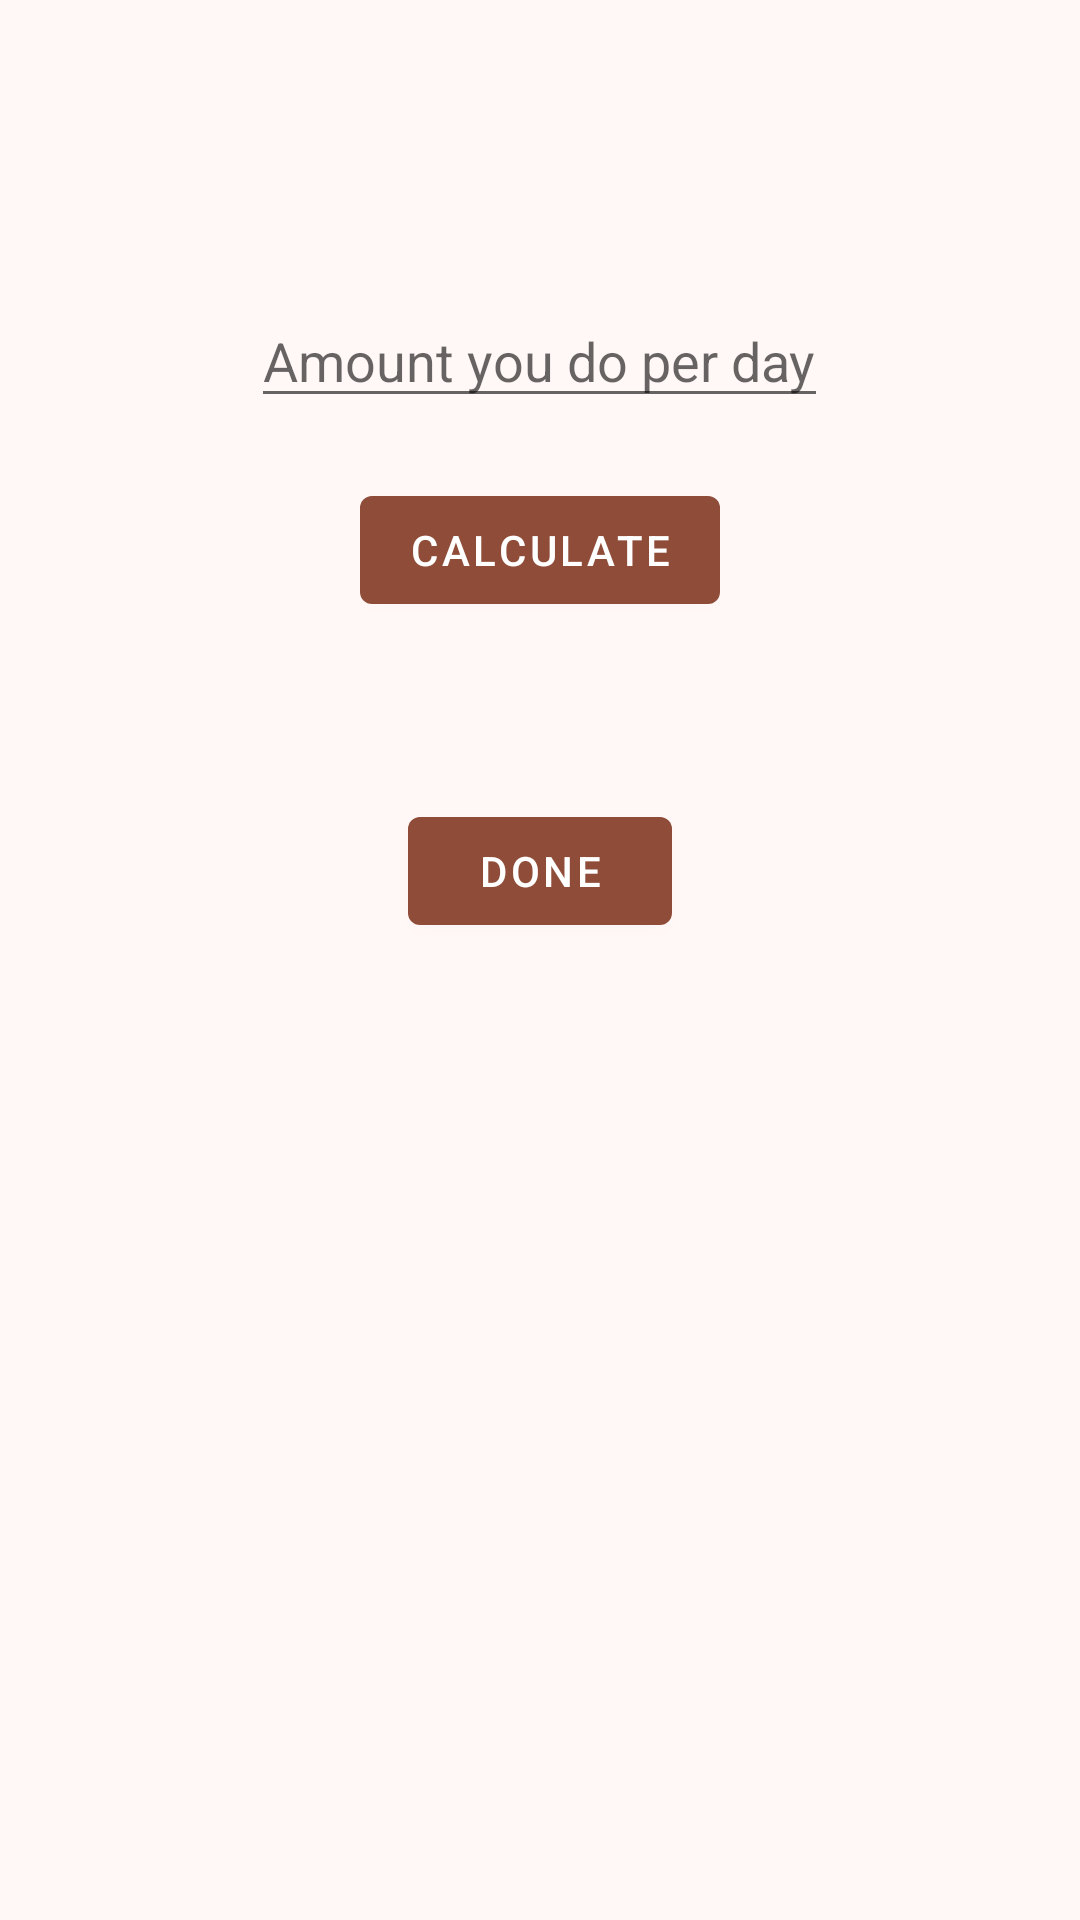

Layout XML and referenced resources for this Android screen:
<!-- AndroidManifest.xml: application theme Theme.ChovosHayom -->
<!-- res/layout/content_calculate.xml -->
<?xml version="1.0" encoding="utf-8"?>
<LinearLayout
    xmlns:android="http://schemas.android.com/apk/res/android"
    xmlns:app="http://schemas.android.com/apk/res-auto"
    android:layout_width="match_parent"
    android:layout_height="match_parent"
    app:layout_behavior="@string/appbar_scrolling_view_behavior"
    android:orientation="vertical">
    <ScrollView
        android:layout_width="match_parent"
        android:layout_height="wrap_content"
        android:scrollbars="vertical">
        <LinearLayout
            android:layout_width="match_parent"
            android:layout_height="match_parent"
            android:orientation="vertical">
    <TextView
        android:layout_width="wrap_content"
        android:layout_height="wrap_content"
        android:layout_gravity="center_horizontal"
        android:id="@+id/calculateText"
        android:layout_marginTop= "@dimen/between"
        android:layout_marginStart="@dimen/side_margin"
        android:layout_marginEnd="@dimen/side_margin"

        />
    <TextView
        android:layout_width="wrap_content"
        android:layout_height="wrap_content"
        android:layout_gravity="center_horizontal"
        android:id="@+id/dailyText"
        android:layout_marginTop="@dimen/between"
        />
    <EditText
        android:layout_width="wrap_content"
        android:layout_height="wrap_content"
        android:layout_gravity="center_horizontal"
        android:id="@+id/dailyEnter"
        android:layout_marginTop="@dimen/between"
        android:hint="@string/amount_you_do_per_day"
        android:inputType = "numberDecimal"
        />
    <TextView
        android:layout_width="wrap_content"
        android:layout_height="wrap_content"
        android:layout_gravity="center_horizontal"
        android:id="@+id/shabbosText"
        android:visibility="gone"
        android:layout_marginTop="@dimen/between"
        />
    <EditText
        android:layout_width="wrap_content"
        android:layout_height="wrap_content"
        android:layout_gravity="center_horizontal"
        android:id="@+id/shabbosEnter"
        android:visibility="gone"
        android:hint= "@string/amount_you_do_per_shabbos"
        android:layout_marginTop="@dimen/between"
        android:inputType = "numberDecimal"
        />
    <Button
        android:layout_width="wrap_content"
        android:layout_height="wrap_content"
        android:layout_gravity="center_horizontal"
        android:id="@+id/buttonForCalculation"
        android:text="@string/calculate"
        android:layout_marginTop="@dimen/between" />
    <TextView
        android:layout_width="wrap_content"
        android:layout_height="wrap_content"
        android:layout_gravity="center_horizontal"
        android:id="@+id/result"
        android:layout_marginTop="@dimen/between" />
    <Button
        android:layout_width="wrap_content"
        android:layout_height="wrap_content"
        android:layout_gravity="center_horizontal"
        android:id="@+id/buttonForDone"
        android:text="@string/done"
        android:layout_marginTop="@dimen/between" />
        </LinearLayout>

    </ScrollView>

</LinearLayout>
<!-- resources referenced by this layout -->
<resources>
  <dimen name="between">20dp</dimen>
  <dimen name="side_margin">5dp</dimen>
  <string name="amount_you_do_per_day">Amount you do per day</string>
  <string name="amount_you_do_per_shabbos">Amount you do per Shabbos</string>
  <string name="calculate">Calculate</string>
  <string name="done">Done</string>
  <style name="Theme.ChovosHayom" parent="Base.Theme.ChovosHayom" />
  <color name="md_theme_primary">#8F4C38</color>
  <color name="md_theme_onPrimary">#FFFFFF</color>
  <color name="md_theme_primaryContainer">#FFDBD1</color>
  <color name="md_theme_onPrimaryContainer">#723523</color>
  <color name="md_theme_secondary">#77574E</color>
  <color name="md_theme_onSecondary">#FFFFFF</color>
  <color name="md_theme_secondaryContainer">#FFDBD1</color>
  <color name="md_theme_onSecondaryContainer">#5D4037</color>
  <color name="md_theme_tertiary">#6B5D2F</color>
  <color name="md_theme_onTertiary">#FFFFFF</color>
  <color name="md_theme_tertiaryContainer">#F5E1A7</color>
  <color name="md_theme_onTertiaryContainer">#524619</color>
  <color name="md_theme_error">#BA1A1A</color>
  <color name="md_theme_onError">#FFFFFF</color>
  <color name="md_theme_errorContainer">#FFDAD6</color>
  <color name="md_theme_onErrorContainer">#93000A</color>
  <color name="md_theme_background">#FFF8F6</color>
  <color name="md_theme_onBackground">#231917</color>
  <color name="md_theme_surface">#FFF8F6</color>
  <color name="md_theme_onSurface">#231917</color>
  <color name="md_theme_surfaceVariant">#F5DED7</color>
  <color name="md_theme_onSurfaceVariant">#53433F</color>
  <color name="md_theme_outline">#85736E</color>
  <color name="md_theme_outlineVariant">#D8C2BC</color>
  <color name="md_theme_inverseSurface">#392E2B</color>
  <color name="md_theme_inverseOnSurface">#FFEDE8</color>
  <color name="md_theme_inversePrimary">#FFB5A0</color>
  <color name="md_theme_primaryFixed">#FFDBD1</color>
  <color name="md_theme_onPrimaryFixed">#3A0B01</color>
  <color name="md_theme_primaryFixedDim">#FFB5A0</color>
  <color name="md_theme_onPrimaryFixedVariant">#723523</color>
  <color name="md_theme_secondaryFixed">#FFDBD1</color>
  <color name="md_theme_onSecondaryFixed">#2C150F</color>
  <color name="md_theme_secondaryFixedDim">#E7BDB2</color>
  <color name="md_theme_onSecondaryFixedVariant">#5D4037</color>
  <color name="md_theme_tertiaryFixed">#F5E1A7</color>
  <color name="md_theme_onTertiaryFixed">#231B00</color>
  <color name="md_theme_tertiaryFixedDim">#D8C58D</color>
  <color name="md_theme_onTertiaryFixedVariant">#524619</color>
  <color name="md_theme_surfaceDim">#E8D6D2</color>
  <color name="md_theme_surfaceBright">#FFF8F6</color>
  <color name="md_theme_surfaceContainerLowest">#FFFFFF</color>
  <color name="md_theme_surfaceContainerLow">#FFF1ED</color>
  <color name="md_theme_surfaceContainer">#FCEAE5</color>
  <color name="md_theme_surfaceContainerHigh">#F7E4E0</color>
  <color name="md_theme_surfaceContainerHighest">#F1DFDA</color>
</resources>
